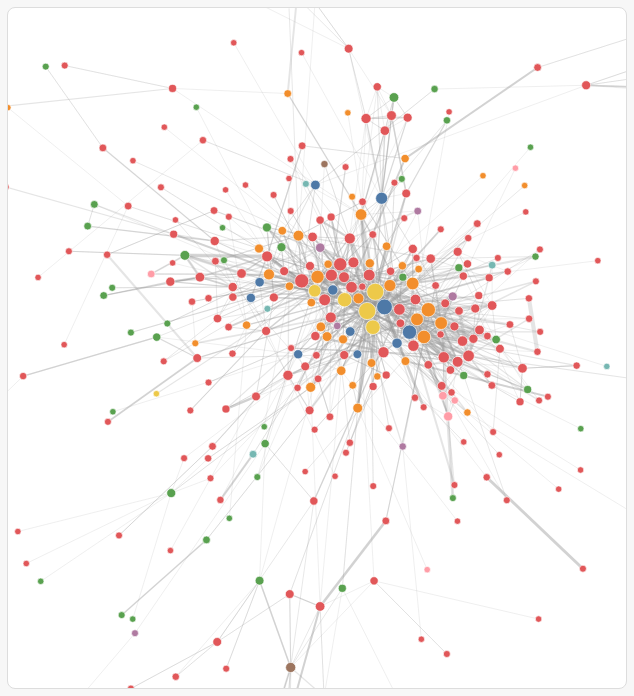
D3 v7 page, settled after 480 driven frames (8 s of simulated time); the page loaded 2 data file(s).


// ── js/network.js
const width = 960;
const height = 680;

const networkFiles = {
  start: "data/edgelist_start.csv",
  end: "data/edgelist_end.csv"
};

const svg = d3.select("#network")
  .append("svg")
  .attr("viewBox", [0, 0, width, height])
  .attr("width", "100%")
  .attr("height", "100%");

const container = svg.append("g");

const zoom = d3.zoom()
  .scaleExtent([0.2, 6])
  .on("zoom", (event) => {
    container.attr("transform", event.transform);
  });

svg.call(zoom);

const color = d3.scaleOrdinal(d3.schemeTableau10);

let allNodes = [];
let currentLinks = [];
let simulation;

Promise.all([
  d3.csv("data/node.csv", d3.autoType),
  d3.csv(networkFiles.start, d3.autoType)
]).then(([nodes, links]) => {
  allNodes = nodes.map(d => ({
    id: String(d.node_id),
    title: d.title
  }));

  populateTitleFilter(allNodes);
  drawNetwork(allNodes, normalizeLinks(links));

  d3.select("#networkSelect").on("change", async function() {
    const selected = this.value;
    const newLinks = await d3.csv(networkFiles[selected], d3.autoType);
    drawNetwork(allNodes, normalizeLinks(newLinks));
  });

  d3.select("#titleSelect").on("change", function() {
    applyTitleFilter(this.value);
  });

  d3.select("#resetButton").on("click", resetView);
});

function normalizeLinks(links) {
  return links.map(d => ({
    source: String(d.from),
    target: String(d.to),
    weight: +d.weight || 1
  }));
}

function populateTitleFilter(nodes) {
  const titles = Array.from(new Set(nodes.map(d => d.title))).sort();

  const select = d3.select("#titleSelect");
  titles.forEach(title => {
    select.append("option")
      .attr("value", title)
      .text(title);
  });
}

function drawNetwork(nodes, links) {
  currentLinks = links;

  container.selectAll("*").remove();

  const nodeDegree = calculateDegree(nodes, links);

  const link = container.append("g")
    .selectAll("line")
    .data(links)
    .join("line")
    .attr("class", "link")
    .attr("stroke-width", d => Math.sqrt(d.weight));

  const node = container.append("g")
    .selectAll("circle")
    .data(nodes)
    .join("circle")
    .attr("class", "node")
    .attr("r", d => 4 + Math.sqrt(nodeDegree[d.id]?.total || 0))
    .attr("fill", d => color(d.title))
    .call(drag())
    .on("click", (event, d) => showNodeDetails(d, nodeDegree[d.id] || {in: 0, out: 0, total: 0}));

  node.append("title")
    .text(d => `${d.title}\nNode ID: ${d.id}`);

  simulation = d3.forceSimulation(nodes)
    .force("link", d3.forceLink(links).id(d => d.id).distance(45).strength(0.08))
    .force("charge", d3.forceManyBody().strength(-28))
    .force("center", d3.forceCenter(width / 2, height / 2))
    .force("collision", d3.forceCollide().radius(d => 5 + Math.sqrt(nodeDegree[d.id]?.total || 0)))
    .on("tick", () => {
      link
        .attr("x1", d => d.source.x)
        .attr("y1", d => d.source.y)
        .attr("x2", d => d.target.x)
        .attr("y2", d => d.target.y);

      node
        .attr("cx", d => d.x)
        .attr("cy", d => d.y);
    });

  applyTitleFilter(d3.select("#titleSelect").property("value"));
}

function calculateDegree(nodes, links) {
  const degree = {};
  nodes.forEach(n => {
    degree[n.id] = { in: 0, out: 0, total: 0 };
  });

  links.forEach(l => {
    const source = typeof l.source === "object" ? l.source.id : String(l.source);
    const target = typeof l.target === "object" ? l.target.id : String(l.target);

    if (degree[source]) {
      degree[source].out += 1;
      degree[source].total += 1;
    }

    if (degree[target]) {
      degree[target].in += 1;
      degree[target].total += 1;
    }
  });

  return degree;
}

function showNodeDetails(node, degree) {
  const connectedTitles = getConnectedTitles(node.id);

  d3.select("#nodeDetails").html(`
    <p><strong>Node ID:</strong> ${node.id}</p>
    <p><strong>Title:</strong> ${node.title}</p>
    <p><strong>In-degree:</strong> ${degree.in}</p>
    <p><strong>Out-degree:</strong> ${degree.out}</p>
    <p><strong>Total degree:</strong> ${degree.total}</p>
    <hr />
    <p><strong>Main connected titles:</strong></p>
    <ul>
      ${connectedTitles.map(d => `<li>${d.title}: ${d.count}</li>`).join("")}
    </ul>
  `);

  highlightNode(node.id);
}

function getConnectedTitles(nodeId) {
  const counts = {};

  currentLinks.forEach(l => {
    const source = typeof l.source === "object" ? l.source.id : String(l.source);
    const target = typeof l.target === "object" ? l.target.id : String(l.target);

    let otherId = null;
    if (source === nodeId) otherId = target;
    if (target === nodeId) otherId = source;

    if (otherId) {
      const otherNode = allNodes.find(n => n.id === otherId);
      if (otherNode) {
        counts[otherNode.title] = (counts[otherNode.title] || 0) + 1;
      }
    }
  });

  return Object.entries(counts)
    .map(([title, count]) => ({ title, count }))
    .sort((a, b) => b.count - a.count)
    .slice(0, 8);
}

function highlightNode(nodeId) {
  container.selectAll(".node")
    .classed("dimmed", d => d.id !== nodeId);

  container.selectAll(".link")
    .classed("highlighted", d => {
      const source = typeof d.source === "object" ? d.source.id : String(d.source);
      const target = typeof d.target === "object" ? d.target.id : String(d.target);
      return source === nodeId || target === nodeId;
    });
}

function applyTitleFilter(selectedTitle) {
  container.selectAll(".node")
    .style("display", d => selectedTitle === "all" || d.title === selectedTitle ? null : "none");

  container.selectAll(".link")
    .style("display", d => {
      if (selectedTitle === "all") return null;

      const sourceTitle = typeof d.source === "object" ? d.source.title : null;
      const targetTitle = typeof d.target === "object" ? d.target.title : null;

      return sourceTitle === selectedTitle || targetTitle === selectedTitle ? null : "none";
    });
}

function resetView() {
  svg.transition().duration(500).call(zoom.transform, d3.zoomIdentity);
  container.selectAll(".node").classed("dimmed", false);
  container.selectAll(".link").classed("highlighted", false);
  d3.select("#nodeDetails").html("");
}

function drag() {
  return d3.drag()
    .on("start", (event, d) => {
      if (!event.active && simulation) simulation.alphaTarget(0.3).restart();
      d.fx = d.x;
      d.fy = d.y;
    })
    .on("drag", (event, d) => {
      d.fx = event.x;
      d.fy = event.y;
    })
    .on("end", (event, d) => {
      if (!event.active && simulation) simulation.alphaTarget(0);
      d.fx = null;
      d.fy = null;
    });
}


### data: data/node.csv
title, node_id
ASSISTANT NURSE MANAGER, 1
CLINICAL NURSE III, 2
CLINICAL NURSE II, 3
CLINICAL NURSE CASUAL POOL, 4
CLINICAL NURSE II, 5
CLINICAL NURSE II, 6
CLINICAL NURSE I/RESIDENT, 7
CLINICAL NURSE II, 8
CLINICAL NURSE II, 9
CLINICAL NURSE III, 10
CLINICAL NURSE II, 11
CLINICAL NURSE II, 12
CLINICAL NURSE II, 13
CLINICAL NURSE II, 14
CLINICAL NURSE CASUAL POOL, 15
CLINICAL NURSE II, 16
CLINICAL NURSE II, 17
CLINICAL NURSE III, 18
CLINICAL NURSE III, 19
CLINICAL NURSE III, 20
CLINICAL NURSE II, 21
CLINICAL NURSE II, 22
CLINICAL NURSE II, 23
ADMINISTRATOR ON DUTY, 24
CLINICAL NURSE II, 25
CLINICAL NURSE II, 26
CLINICAL NURSE II, 27
CLINICAL NURSE II, 28
CLINICAL NURSE II, 29
CLINICAL NURSE II, 30
CLINICAL NURSE CASUAL POOL, 31
CLINICAL NURSE II, 32
CLINICAL NURSE III, 33
ASSISTANT NURSE MANAGER, 34
CLINICAL NURSE II, 35
CLINICAL NURSE II, 36
CLINICAL NURSE III, 37
CLINICAL NURSE II, 38
CLINICAL NURSE II, 39
CLINICAL NURSE II, 40
CLINICAL NURSE II, 41
CLINICAL NURSE II, 42
CLINICAL NURSE II, 43
CLINICAL NURSE II, 44
CLINICAL NURSE III, 45
CLINICAL NURSE II, 46
CLINICAL NURSE II, 47
ADMINISTRATOR ON DUTY, 48
CLINICAL NURSE II, 49
CLINICAL NURSE II, 50
CLINICAL NURSE II, 51
CLINICAL NURSE III, 52
CLINICAL NURSE II, 53
CLINICAL NURSE II, 54
CLINICAL NURSE II, 55
CLINICAL NURSE II, 56
CLINICAL NURSE CASUAL POOL, 57
CLINICAL NURSE III, 58
CLINICAL NURSE II, 59
ASSISTANT NURSE MANAGER, 60
... 469 more rows